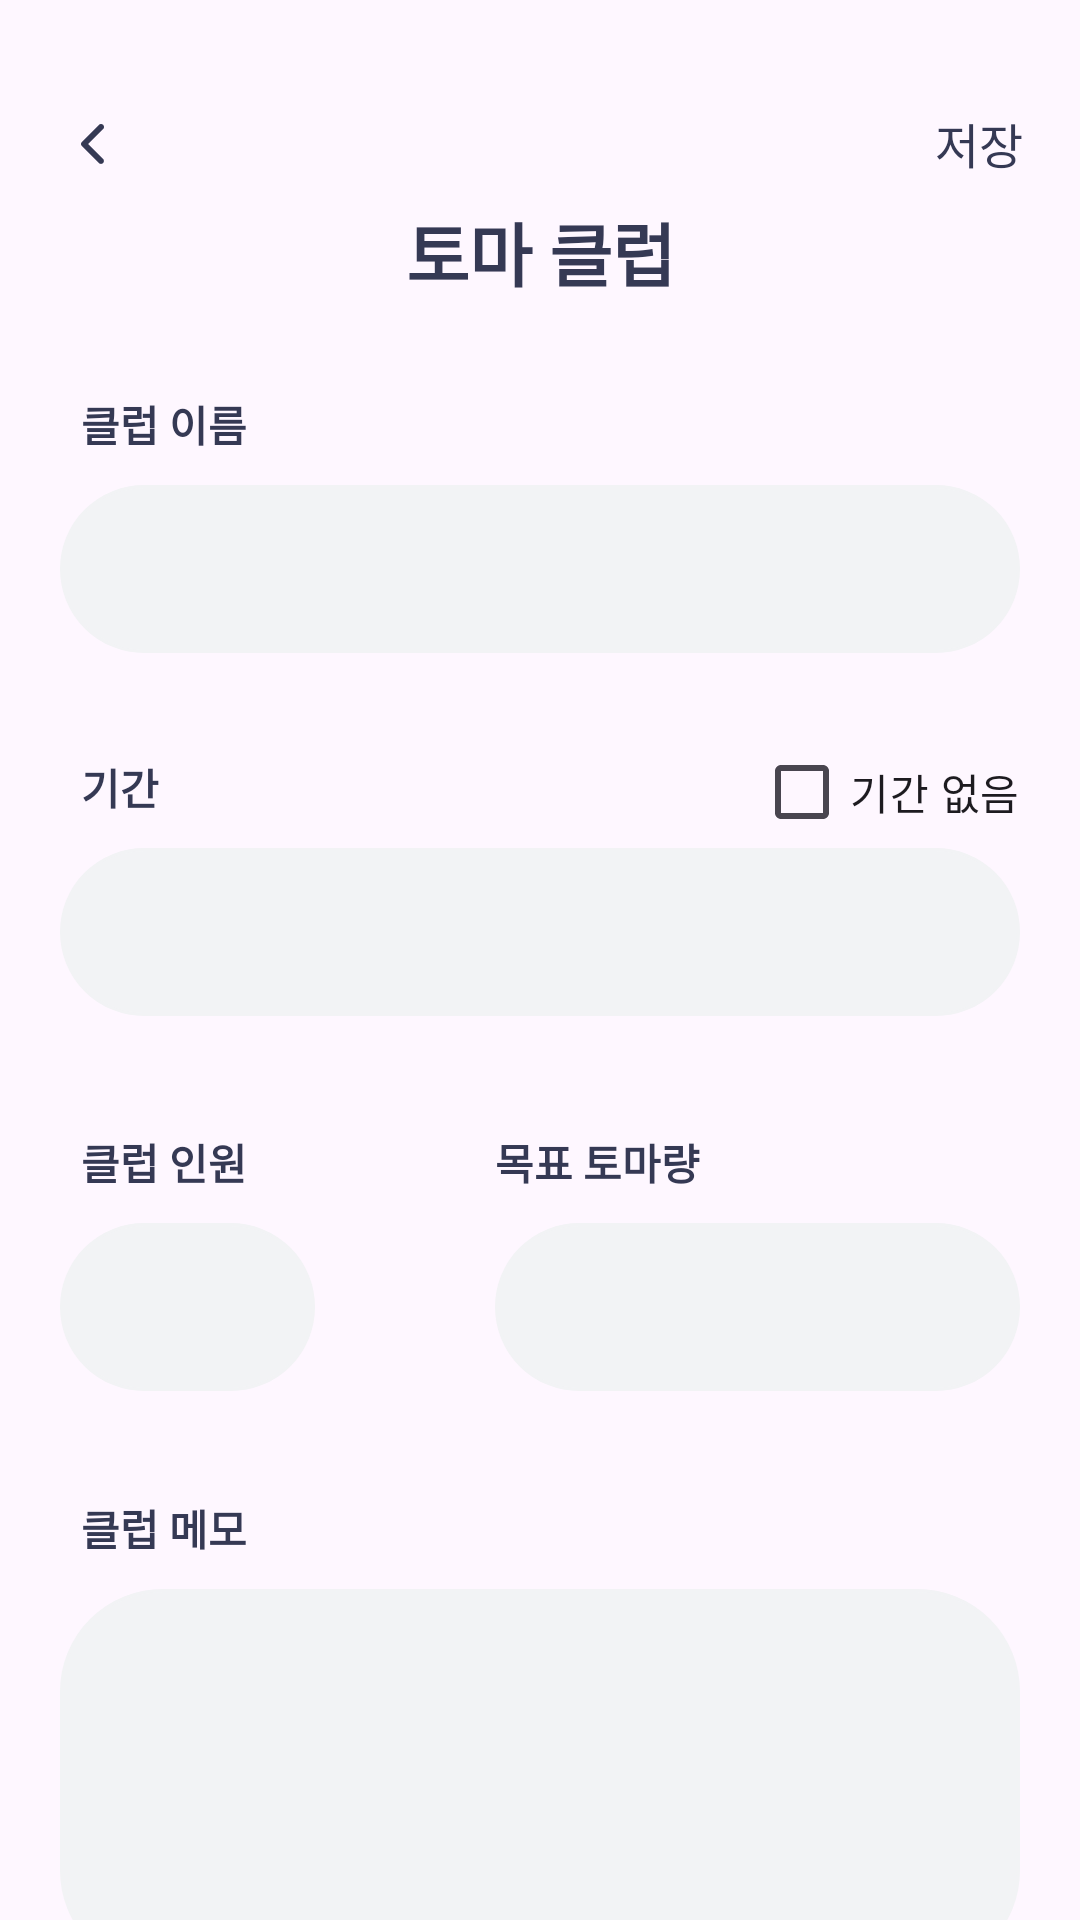

Write the Android layout XML for this screen, with the resource values it uses.
<!-- AndroidManifest.xml: application theme Theme.TomaDO -->
<!-- res/layout/activity_friend_create.xml -->
<?xml version="1.0" encoding="utf-8"?>
<androidx.constraintlayout.widget.ConstraintLayout xmlns:android="http://schemas.android.com/apk/res/android"
    xmlns:app="http://schemas.android.com/apk/res-auto"
    xmlns:tools="http://schemas.android.com/tools"
    android:layout_width="match_parent"
    android:layout_height="match_parent"
    tools:context=".FriendCreateActivity">

    <TextView
        android:id="@+id/friend_create_logout"
        android:layout_width="wrap_content"
        android:layout_height="wrap_content"
        android:layout_marginStart="27dp"
        android:layout_marginTop="770dp"
        android:text="클럽 탈퇴하기"
        android:textColor="@color/purple"
        android:textStyle="bold"
        app:layout_constraintStart_toStartOf="parent"
        app:layout_constraintTop_toTopOf="parent" />

    <TextView
        android:id="@+id/textView30"
        android:layout_width="wrap_content"
        android:layout_height="wrap_content"
        android:layout_marginStart="27dp"
        android:layout_marginTop="499dp"
        android:text="클럽 메모"
        android:textColor="@color/purple"
        android:textStyle="bold"
        app:layout_constraintStart_toStartOf="parent"
        app:layout_constraintTop_toTopOf="parent" />

    <TextView
        android:id="@+id/textView31"
        android:layout_width="wrap_content"
        android:layout_height="wrap_content"
        android:layout_marginStart="27dp"
        android:layout_marginTop="663dp"
        android:text="초대 링크"
        android:textColor="@color/purple"
        android:textStyle="bold"
        app:layout_constraintStart_toStartOf="parent"
        app:layout_constraintTop_toTopOf="parent" />

    <EditText
        android:id="@+id/friend_create_member_number"
        android:layout_width="85dp"
        android:layout_height="56dp"
        android:layout_marginStart="20dp"
        android:layout_marginTop="10dp"
        android:background="@drawable/rect_radius"
        android:ems="10"
        android:inputType="number"
        android:paddingLeft="20dp"
        android:textColorHint="@color/purple"
        app:layout_constraintStart_toStartOf="parent"
        app:layout_constraintTop_toBottomOf="@id/textView29" />

    <EditText
        android:id="@+id/friend_create_goal"
        android:layout_width="0dp"
        android:layout_height="56dp"
        android:layout_marginStart="165dp"
        android:layout_marginTop="10dp"
        android:layout_marginEnd="20dp"
        android:background="@drawable/rect_radius"
        android:ems="10"
        android:inputType="number"
        android:paddingLeft="20dp"
        android:textColorHint="@color/purple"
        app:layout_constraintEnd_toEndOf="parent"
        app:layout_constraintStart_toStartOf="parent"
        app:layout_constraintTop_toBottomOf="@id/textView29" />

    <TextView
        android:id="@+id/textView29"
        android:layout_width="wrap_content"
        android:layout_height="wrap_content"
        android:layout_marginStart="27dp"
        android:layout_marginTop="377dp"
        android:text="클럽 인원"
        android:textColor="@color/purple"
        android:textStyle="bold"
        app:layout_constraintStart_toStartOf="parent"
        app:layout_constraintTop_toTopOf="parent" />

    <TextView
        android:id="@+id/textView33"
        android:layout_width="wrap_content"
        android:layout_height="wrap_content"
        android:layout_marginStart="165dp"
        android:layout_marginTop="377dp"
        android:text="목표 토마량"
        android:textColor="@color/purple"
        android:textStyle="bold"
        app:layout_constraintStart_toStartOf="parent"
        app:layout_constraintTop_toTopOf="parent" />

    <TextView
        android:id="@+id/textView28"
        android:layout_width="wrap_content"
        android:layout_height="wrap_content"
        android:layout_marginStart="27dp"
        android:layout_marginTop="252dp"
        android:text="기간"
        android:textColor="@color/purple"
        android:textStyle="bold"
        app:layout_constraintStart_toStartOf="parent"
        app:layout_constraintTop_toTopOf="parent" />

    <EditText
        android:id="@+id/friend_create_date"
        android:layout_width="0dp"
        android:layout_height="56dp"
        android:layout_marginStart="20dp"
        android:layout_marginTop="10dp"
        android:layout_marginEnd="20dp"
        android:background="@drawable/rect_radius"
        android:clickable="true"
        android:editable="false"
        android:ems="10"
        android:enabled="true"
        android:focusable="false"
        android:inputType="textEmailAddress"
        android:paddingLeft="20dp"
        android:textColorHint="@color/purple"
        android:textIsSelectable="false"
        app:layout_constraintEnd_toEndOf="parent"
        app:layout_constraintStart_toStartOf="parent"
        app:layout_constraintTop_toBottomOf="@+id/textView28" />

    <TextView
        android:id="@+id/textView27"
        android:layout_width="wrap_content"
        android:layout_height="wrap_content"
        android:layout_marginStart="27dp"
        android:layout_marginTop="131dp"
        android:text="클럽 이름"
        android:textColor="@color/purple"
        android:textStyle="bold"
        app:layout_constraintStart_toStartOf="parent"
        app:layout_constraintTop_toTopOf="parent" />

    <EditText
        android:id="@+id/friend_create_title"
        android:layout_width="0dp"
        android:layout_height="56dp"
        android:layout_marginStart="20dp"
        android:layout_marginTop="10dp"
        android:layout_marginEnd="20dp"
        android:background="@drawable/rect_radius"
        android:ems="10"
        android:inputType="textEmailAddress"
        android:paddingLeft="20dp"
        android:textColorHint="@color/purple"
        app:layout_constraintEnd_toEndOf="parent"
        app:layout_constraintStart_toStartOf="parent"
        app:layout_constraintTop_toBottomOf="@+id/textView27" />

    <EditText
        android:id="@+id/setting_nickname6"
        android:layout_width="0dp"
        android:layout_height="56dp"
        android:layout_marginStart="20dp"
        android:layout_marginTop="10dp"
        android:layout_marginEnd="20dp"
        android:background="@drawable/rect_radius"
        android:ems="10"
        android:inputType="textEmailAddress"
        android:paddingLeft="20dp"
        android:textColorHint="@color/purple"
        app:layout_constraintEnd_toEndOf="parent"
        app:layout_constraintStart_toStartOf="parent"
        app:layout_constraintTop_toBottomOf="@id/textView31" />

    <EditText
        android:id="@+id/friend_create_memo"
        android:layout_width="0dp"
        android:layout_height="128dp"
        android:layout_marginStart="20dp"
        android:layout_marginTop="10dp"
        android:layout_marginEnd="20dp"
        android:background="@drawable/rect_radius"
        android:ems="10"
        android:inputType="textEmailAddress"
        android:paddingLeft="20dp"
        android:textColorHint="@color/purple"
        app:layout_constraintEnd_toEndOf="parent"
        app:layout_constraintStart_toStartOf="parent"
        app:layout_constraintTop_toBottomOf="@id/textView30" />

    <TextView
        android:id="@+id/textView"
        android:layout_width="wrap_content"
        android:layout_height="wrap_content"
        android:layout_marginTop="67dp"
        android:text="토마 클럽"
        android:textColor="@color/purple"
        android:textSize="23sp"
        android:textStyle="bold"
        app:layout_constraintEnd_toEndOf="parent"
        app:layout_constraintStart_toStartOf="parent"
        app:layout_constraintTop_toTopOf="parent" />

    <ImageView
        android:id="@+id/imageView9"
        android:layout_width="wrap_content"
        android:layout_height="wrap_content"
        android:layout_marginStart="19dp"
        android:layout_marginTop="36dp"
        android:onClick="onclick_close"
        app:layout_constraintStart_toStartOf="parent"
        app:layout_constraintTop_toTopOf="parent"
        app:srcCompat="@drawable/back_arrow" />

    <TextView
        android:id="@+id/friend_create_save"
        android:layout_width="wrap_content"
        android:layout_height="wrap_content"
        android:layout_marginTop="36dp"
        android:layout_marginEnd="19dp"
        android:text="저장"
        android:textColor="@color/purple"
        android:textSize="16sp"
        app:layout_constraintEnd_toEndOf="parent"
        app:layout_constraintTop_toTopOf="parent" />

    <CheckBox
        android:id="@+id/friend_create_check"
        android:layout_width="wrap_content"
        android:layout_height="wrap_content"
        android:layout_marginTop="240dp"
        android:layout_marginEnd="20dp"
        android:text="기간 없음"
        app:layout_constraintEnd_toEndOf="parent"
        app:layout_constraintTop_toTopOf="parent" />

</androidx.constraintlayout.widget.ConstraintLayout>
<!-- resources referenced by this layout -->
<resources>
  <color name="purple">#353954</color>
  <!-- drawable back_arrow (drawable) -->
  <vector xmlns:android="http://schemas.android.com/apk/res/android"
      android:width="24dp"
      android:height="24dp"
      android:viewportWidth="24"
      android:viewportHeight="24">
    <group>
      <clip-path
          android:pathData="M0,0h24v24h-24z"/>
      <path
          android:pathData="M8.293,12.707C8.106,12.519 8,12.265 8,12C8,11.735 8.106,11.481 8.293,11.293L13.95,5.636C14.042,5.54 14.153,5.464 14.275,5.412C14.397,5.359 14.528,5.332 14.661,5.331C14.793,5.33 14.925,5.355 15.048,5.405C15.171,5.455 15.283,5.53 15.376,5.624C15.47,5.717 15.545,5.829 15.595,5.952C15.645,6.075 15.67,6.207 15.669,6.339C15.668,6.472 15.641,6.603 15.588,6.725C15.536,6.847 15.46,6.958 15.364,7.05L10.414,12L15.364,16.95C15.546,17.139 15.647,17.391 15.645,17.653C15.642,17.916 15.537,18.166 15.352,18.352C15.166,18.537 14.916,18.642 14.653,18.645C14.391,18.647 14.139,18.546 13.95,18.364L8.293,12.707Z"
          android:fillColor="#353954"
          android:fillType="evenOdd"/>
    </group>
  </vector>
  <!-- drawable rect_radius (drawable) -->
  <?xml version="1.0" encoding="utf-8"?>
  <shape xmlns:android="http://schemas.android.com/apk/res/android"
      android:shape="rectangle" >
      <solid android:color="@color/gray"/>
      <corners android:bottomRightRadius="33.5dp"
          android:bottomLeftRadius="33.5dp"
          android:topLeftRadius="33.5dp"
          android:topRightRadius="33.5dp"/>
      <stroke
          android:width="1dp"
          android:color="@color/gray" />
  </shape>
  <style name="Theme.TomaDO" parent="Base.Theme.TomaDO" />
  <color name="gray">#F2F3F5</color>
  <style name="Base.Theme.TomaDO" parent="Theme.Material3.DayNight.NoActionBar">
          
          
      </style>
</resources>
